Run: headless pygame with SDL's dummy video driver; simulated clock (each Clock.tick advances the game by its frame time, no real sleeping); random seed 0; keys injected as events and as key.get_pressed() state; no mouse input.
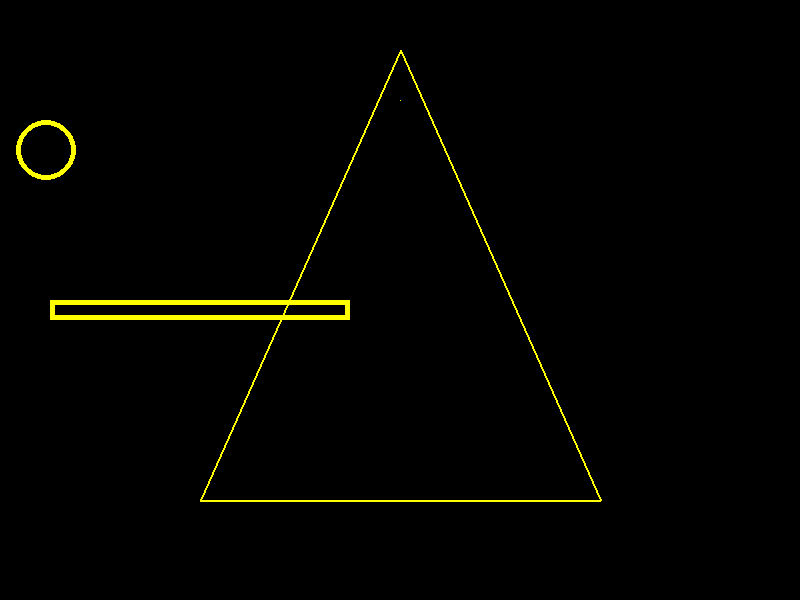
Frame 1 of 4 · flips 1–60 · no input
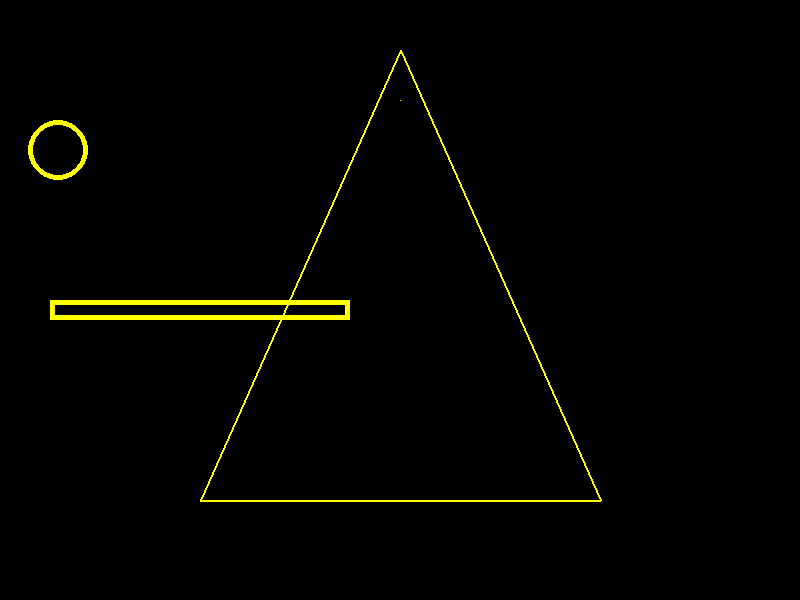
Frame 2 of 4 · flips 61–180 · tapped SPACE, RETURN · held RIGHT (→), D
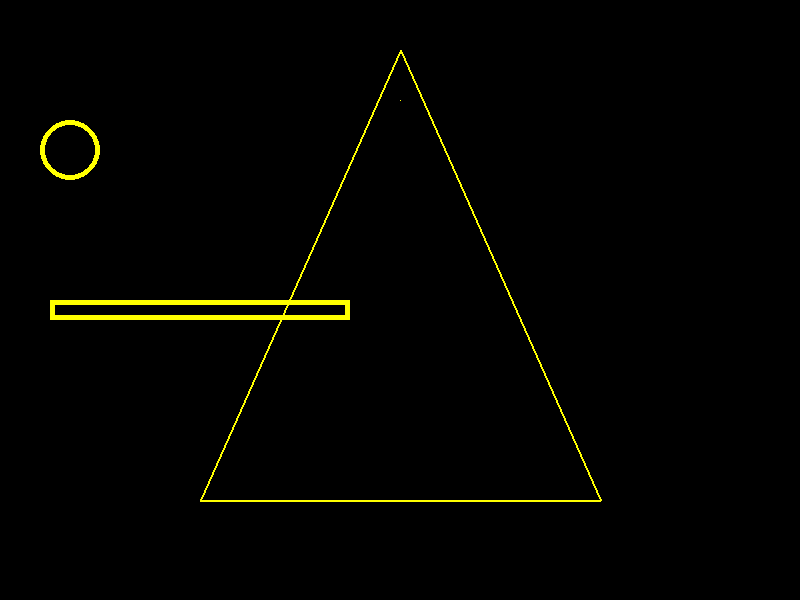
Frame 3 of 4 · flips 181–300 · held DOWN (↓), S
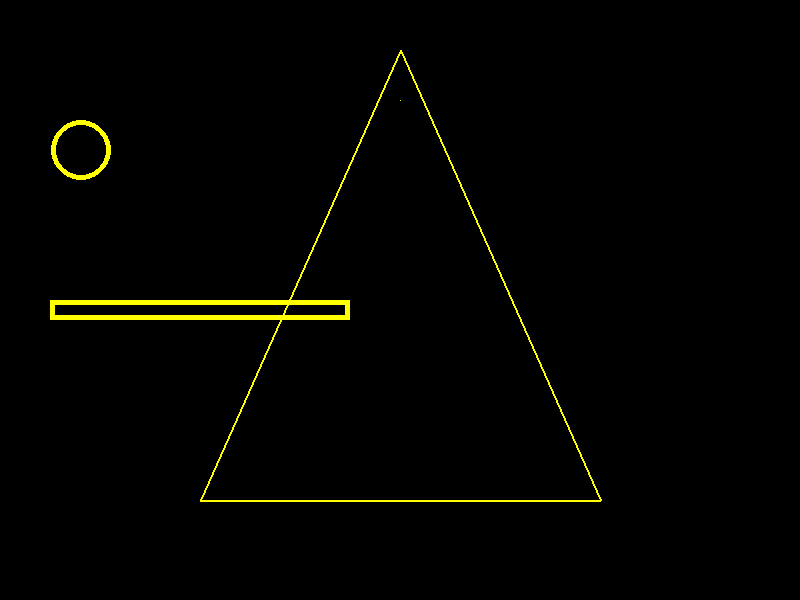
Frame 4 of 4 · flips 301–420 · held LEFT (←), A, UP (↑), W

The pygame program that drew these frames:

import pygame
pygame.init()
print("Novo Circulo")
tela = pygame.display.set_mode( (800, 600), 0, 32 )
x = 40
while True:
    # Calcula as regras
    pontos = [ (400, 50), (200, 500), (600, 500) ]
    x = x + 0.1

    # Desenha na tela
    tela.fill( (0, 0, 0) )
    tela.set_at( (400, 100), (255, 255, 0) )
    pygame.draw.circle( tela, (255, 255, 0), (x, 150), 30, 5 )
    pygame.draw.rect( tela, (255, 255, 0),  ( (50, 300), (300, 20) ), 5 )
    pygame.draw.polygon( tela, (255, 255, 0), pontos, 2)
    pygame.display.update()

    # Captura os eventos (intenções) do jogador
    for event in pygame.event.get():
        if event.type == pygame.QUIT:
            exit()
